4-way image classification set "ROI" from GitHub (Raihan-Moosa/Brain-Tumor-MRI-Classification-ACML-); label vocabulary: glioma, meningioma, no tumor, pituitary tumor.

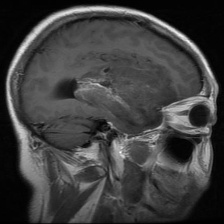
Label: glioma

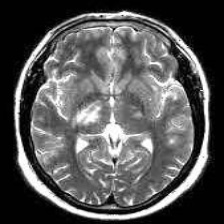
Label: no tumor

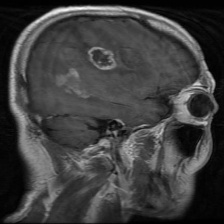
Label: glioma

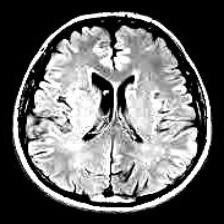
Label: no tumor

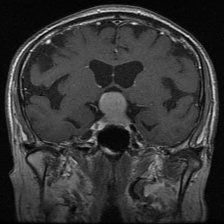
Label: pituitary tumor

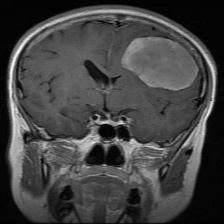
Label: meningioma
